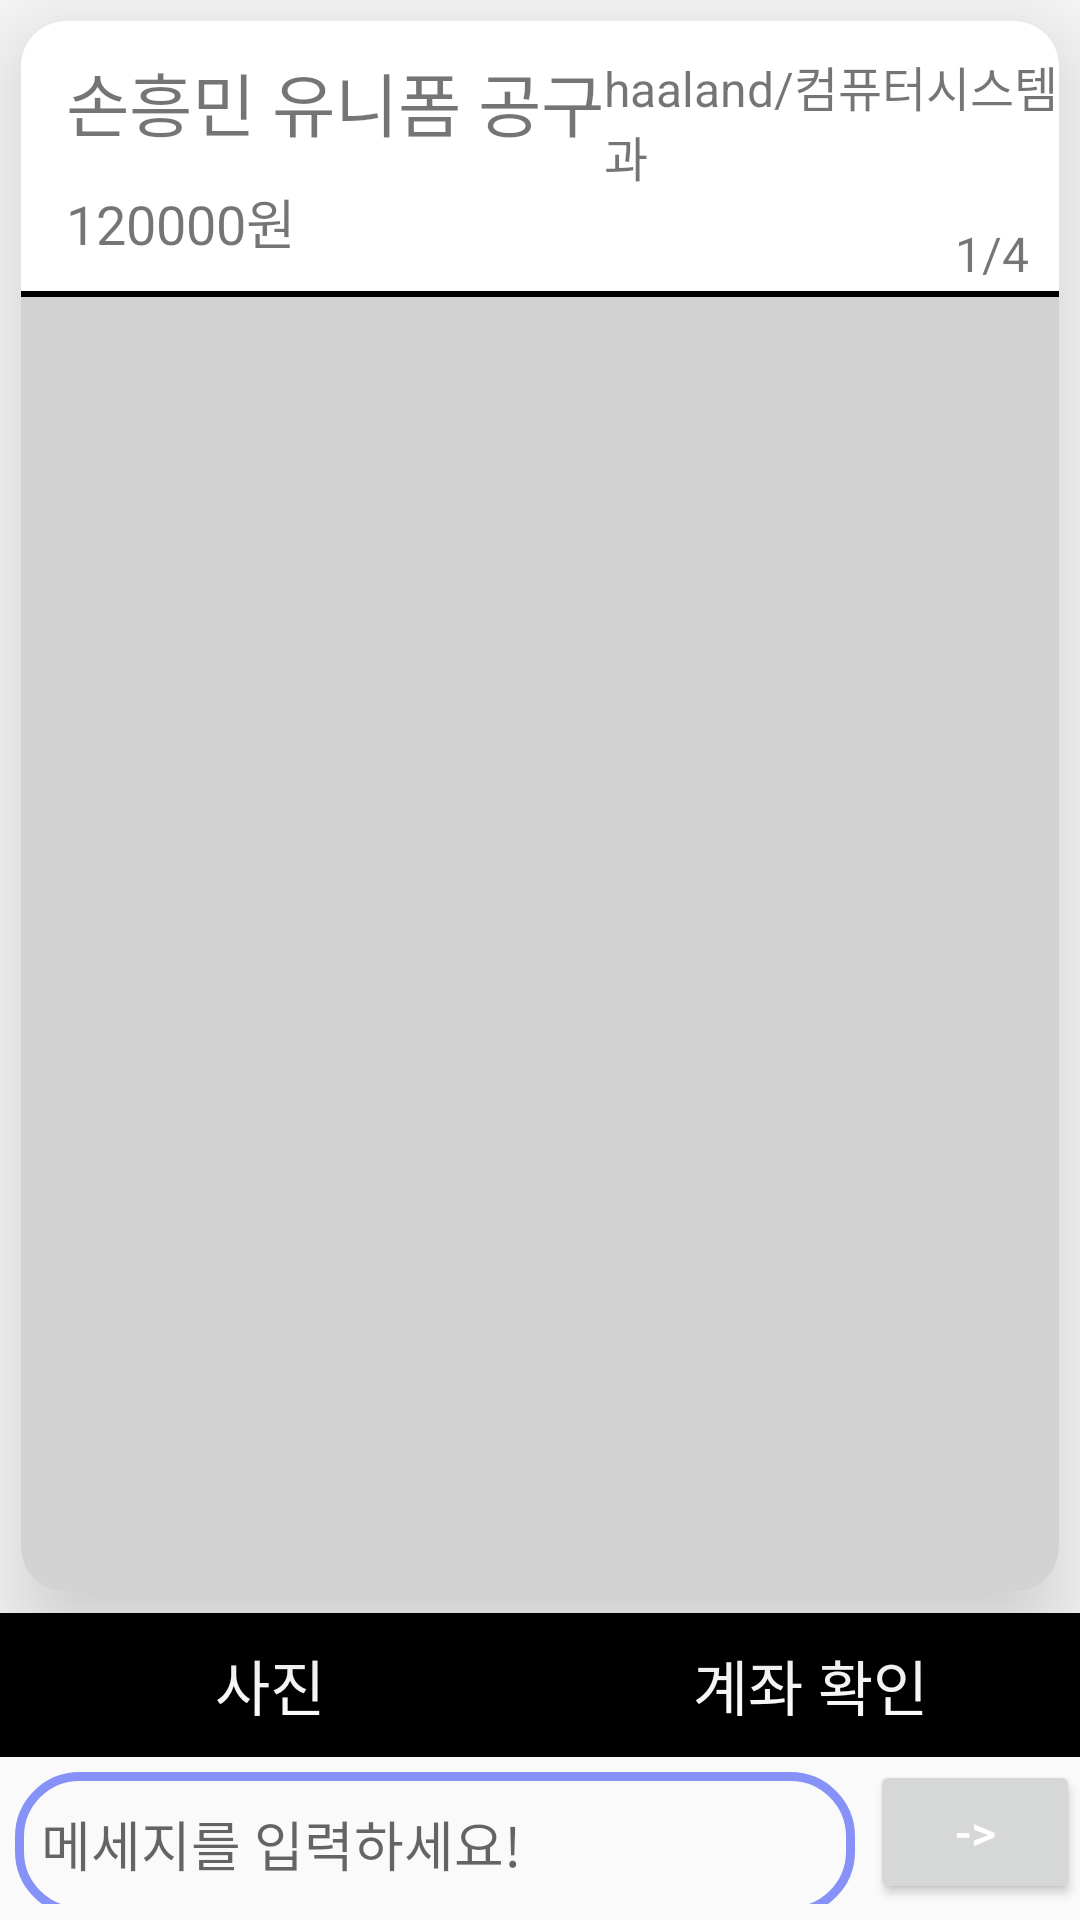

The Android layout XML behind this screen, and the referenced resources:
<!-- AndroidManifest.xml: application theme Theme.ITC_Football -->
<!-- res/layout/chatactivity.xml -->
<?xml version="1.0" encoding="utf-8"?>
<LinearLayout xmlns:android="http://schemas.android.com/apk/res/android"
    xmlns:app="http://schemas.android.com/apk/res-auto"
    xmlns:tools="http://schemas.android.com/tools"
    android:layout_width="match_parent"
    android:layout_height="match_parent"
    android:orientation="vertical"
    tools:context=".view.ChatActivity">

    <androidx.cardview.widget.CardView
        android:layout_width="match_parent"
        android:layout_height="0dp"
        android:layout_weight="0.6"
        android:layout_margin="7dp"

        app:cardCornerRadius="15dp"
        app:cardElevation="20dp">
        <LinearLayout
            android:layout_width="wrap_content"
            android:layout_height="match_parent"
            android:orientation="vertical"
            android:background="@color/light_gray">
        <LinearLayout
            android:layout_width="match_parent"
            android:layout_height="wrap_content"
            android:orientation="horizontal"
            android:background="@color/white">

            <LinearLayout
                android:layout_width="wrap_content"
                android:layout_height="wrap_content"
                android:orientation="vertical">

                <TextView
                    android:layout_width="wrap_content"
                    android:layout_height="wrap_content"
                    android:layout_marginLeft="15dp"
                    android:layout_marginTop="10dp"
                    android:text="손흥민 유니폼 공구"
                    android:textSize="23dp" />

                <TextView
                    android:layout_width="wrap_content"
                    android:layout_height="wrap_content"
                    android:layout_marginLeft="15dp"
                    android:layout_marginTop="10dp"
                    android:layout_marginBottom="10dp"
                    android:text="120000원"
                    android:textSize="18dp" />

            </LinearLayout>

            <LinearLayout
                android:layout_width="match_parent"
                android:layout_height="wrap_content"
                android:gravity="right"
                android:orientation="vertical">

                <TextView
                    android:layout_width="wrap_content"
                    android:layout_height="wrap_content"

                    android:layout_marginTop="10dp"
                    android:text="haaland/컴퓨터시스템과"
                    android:textSize="16dp" />

                <TextView
                    android:layout_width="wrap_content"
                    android:layout_height="wrap_content"
                    android:layout_marginTop="10dp"
                    android:layout_marginRight="10dp"
                    android:text="1/4"
                    android:textSize="16dp" />



            </LinearLayout>

        </LinearLayout>

            <View
                android:layout_width="wrap_content"
                android:layout_height="2dp"

                android:background="#000000" />

        </LinearLayout>



    </androidx.cardview.widget.CardView>
    <LinearLayout
        android:layout_width="match_parent"
        android:layout_height="10dp"
        android:layout_weight="0.1"
        android:layout_marginBottom="5dp"
        android:orientation="vertical">
        <LinearLayout
            android:layout_width="match_parent"
            android:layout_height="wrap_content"
            android:orientation="vertical">


        <LinearLayout
            android:layout_width="match_parent"
            android:layout_height="match_parent"
            android:orientation="horizontal">
            <Button
                android:layout_width="0dp"
                android:layout_height="match_parent"
                android:layout_gravity="center_horizontal"
                android:layout_weight="1"
                android:background="#000000"
                android:text="사진"
                android:textColor="#ffffff"
                android:textSize="20dp" />
            <Button
                android:layout_width="0dp"
                android:layout_height="match_parent"
                android:layout_weight="1"
                android:layout_gravity="center_horizontal"
                android:background="#000000"
                android:text="계좌 확인"
                android:textColor="#ffffff"
                android:textSize="20dp"/>
        </LinearLayout>
        <LinearLayout
            android:layout_width="match_parent"
            android:layout_height="wrap_content"
            android:orientation="horizontal"

            android:weightSum="1">
            <EditText
                android:layout_width="0dp"
                android:layout_height="48dp"
                android:layout_weight="0.8"
                android:hint="  메세지를 입력하세요!"
                android:textSize="18dp"
                android:background="@drawable/custom_edittext"

                android:layout_margin="5dp"
                />
            <Button
                android:layout_width="0dp"
                android:layout_height="wrap_content"
                android:layout_weight="0.2"
                android:text="->"
                android:textColor="#ffffff"
                android:textSize="16dp"/>
        </LinearLayout>

        </LinearLayout>
    </LinearLayout>



</LinearLayout>
<!-- resources referenced by this layout -->
<resources>
  <color name="light_gray">#FFD3D3D3</color>
  <color name="white">#FFFFFFFF</color>
  <!-- drawable custom_edittext (drawable) -->
  <?xml version="1.0" encoding="utf-8"?>
  <shape xmlns:android="http://schemas.android.com/apk/res/android"
      android:shape="rectangle">
  
      <stroke
          android:width="3dp"
          android:color="@color/purple" />
      <corners
          android:radius="20dp" />
  
  </shape>
  <style name="Theme.ITC_Football" parent="Base.Theme.ITC_Football" />
  <color name="purple">#8692f7</color>
  <style name="Base.Theme.ITC_Football" parent="Theme.AppCompat.Light.NoActionBar">
          
         <item name="colorPrimary">@color/white</item>
          <item name="colorPrimaryDark">@color/white</item>
          <item name="colorOnPrimary">@color/white</item>
          <item name="colorPrimaryVariant">@color/white</item>
          <item name="android:windowLightStatusBar">@color/black</item> 
  
  
      </style>
  <color name="black">#FF000000</color>
</resources>
